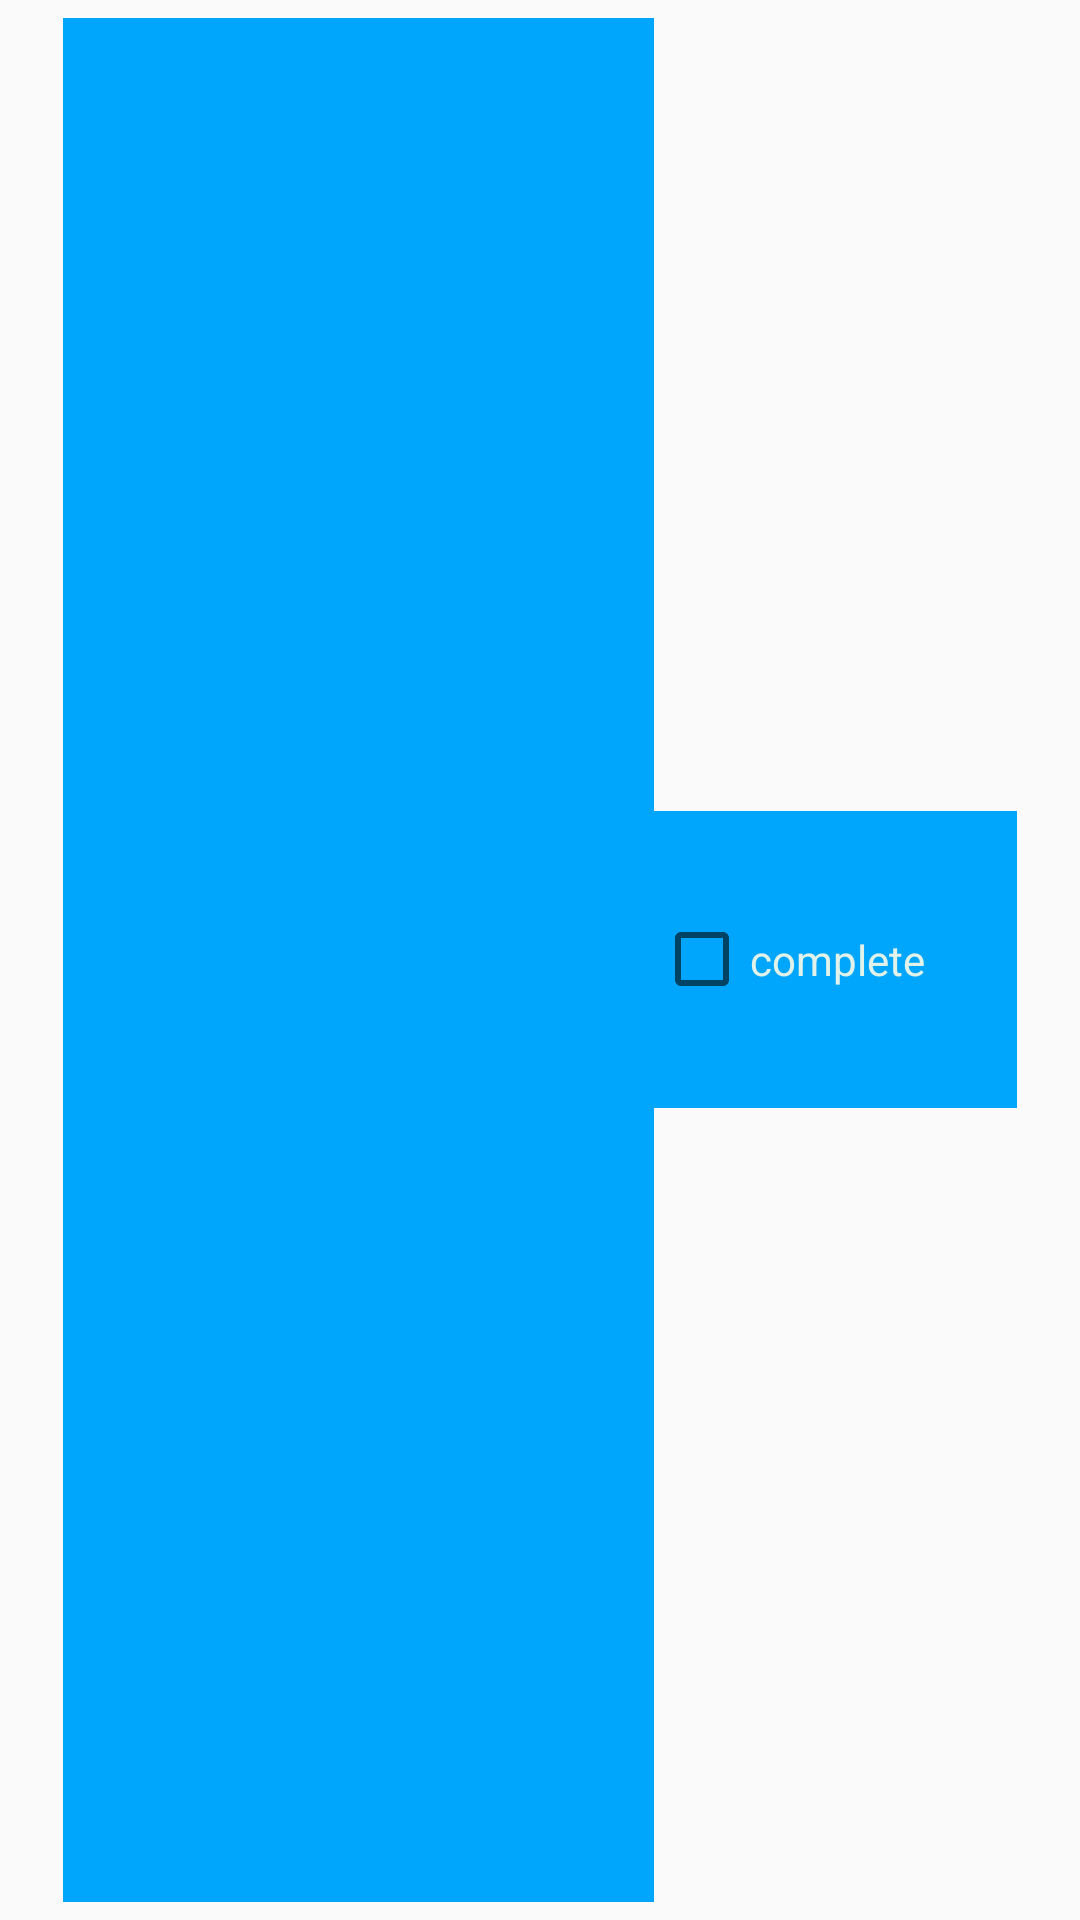

Layout XML and referenced resources for this Android screen:
<!-- AndroidManifest.xml: application theme Theme.LocationReminderSystem -->
<!-- res/layout/send_task_adapter.xml -->
<?xml version="1.0" encoding="utf-8"?>
<RelativeLayout xmlns:android="http://schemas.android.com/apk/res/android"
    xmlns:app="http://schemas.android.com/apk/res-auto"
    android:layout_width="fill_parent"
    android:layout_height="110dp"
    android:padding="6dip">

    <CheckBox
        android:id="@+id/checkBox"
        android:layout_width="121dp"
        android:layout_height="99dp"
        android:layout_alignParentRight="true"
        android:layout_centerVertical="true"
        android:layout_marginRight="15dp"
        android:background="@color/blue_jeans"
        android:clickable="true"
        android:focusable="false"
        android:onClick="checkBoxClicked"
        android:text="complete"
        android:textColor="@color/honeydew" />

    <LinearLayout
        android:id="@+id/TextLayout"
        android:layout_width="fill_parent"
        android:layout_height="fill_parent"
        android:layout_toLeftOf="@+id/checkBox"
        android:orientation="vertical">

        <TextView
            android:id="@+id/send_taskTitle"
            android:layout_width="fill_parent"
            android:layout_height="wrap_content"
            android:layout_marginLeft="15dp"
            android:layout_weight="1"
            android:background="@color/blue_jeans"
            android:gravity="center"
            android:textColor="@color/honeydew"
            android:textSize="24sp" />

        <TextView
            android:id="@+id/send_taskDescription"
            android:layout_width="fill_parent"
            android:layout_height="wrap_content"
            android:layout_marginLeft="15dp"
            android:layout_weight="1"
            android:background="@color/blue_jeans"
            android:ellipsize="marquee"
            android:gravity="center"
            android:scrollbars="vertical"
            android:singleLine="true"
            android:textColor="@color/honeydew"
            android:textSize="24sp" />

        <TextView
            android:id="@+id/send_Number"
            android:layout_width="fill_parent"
            android:layout_height="wrap_content"
            android:layout_marginLeft="15dp"
            android:layout_weight="1"
            android:background="@color/blue_jeans"
            android:ellipsize="marquee"
            android:gravity="center"
            android:scrollbars="vertical"
            android:singleLine="true"
            android:textColor="@color/honeydew"
            android:textSize="24sp" />
    </LinearLayout>
</RelativeLayout>
<!-- resources referenced by this layout -->
<resources>
  <color name="blue_jeans">#00A6FB</color>
  <color name="honeydew">#E0F2E9</color>
  <style name="Theme.LocationReminderSystem" parent="Theme.AppCompat.DayNight.NoActionBar">
          
          <item name="colorPrimary">@color/purple_500</item>
          <item name="colorPrimaryVariant">@color/purple_700</item>
          <item name="colorOnPrimary">@color/white</item>
          
          <item name="colorSecondary">@color/teal_200</item>
          <item name="colorSecondaryVariant">@color/teal_700</item>
          <item name="colorOnSecondary">@color/black</item>
          
          <item name="android:statusBarColor" tools:targetApi="l">?attr/colorPrimaryVariant</item>
          
      </style>
  <color name="purple_500">#FF6200EE</color>
  <color name="purple_700">#FF3700B3</color>
  <color name="white">#FFFFFFFF</color>
  <color name="teal_200">#FF03DAC5</color>
  <color name="teal_700">#FF018786</color>
  <color name="black">#02020A</color>
</resources>
